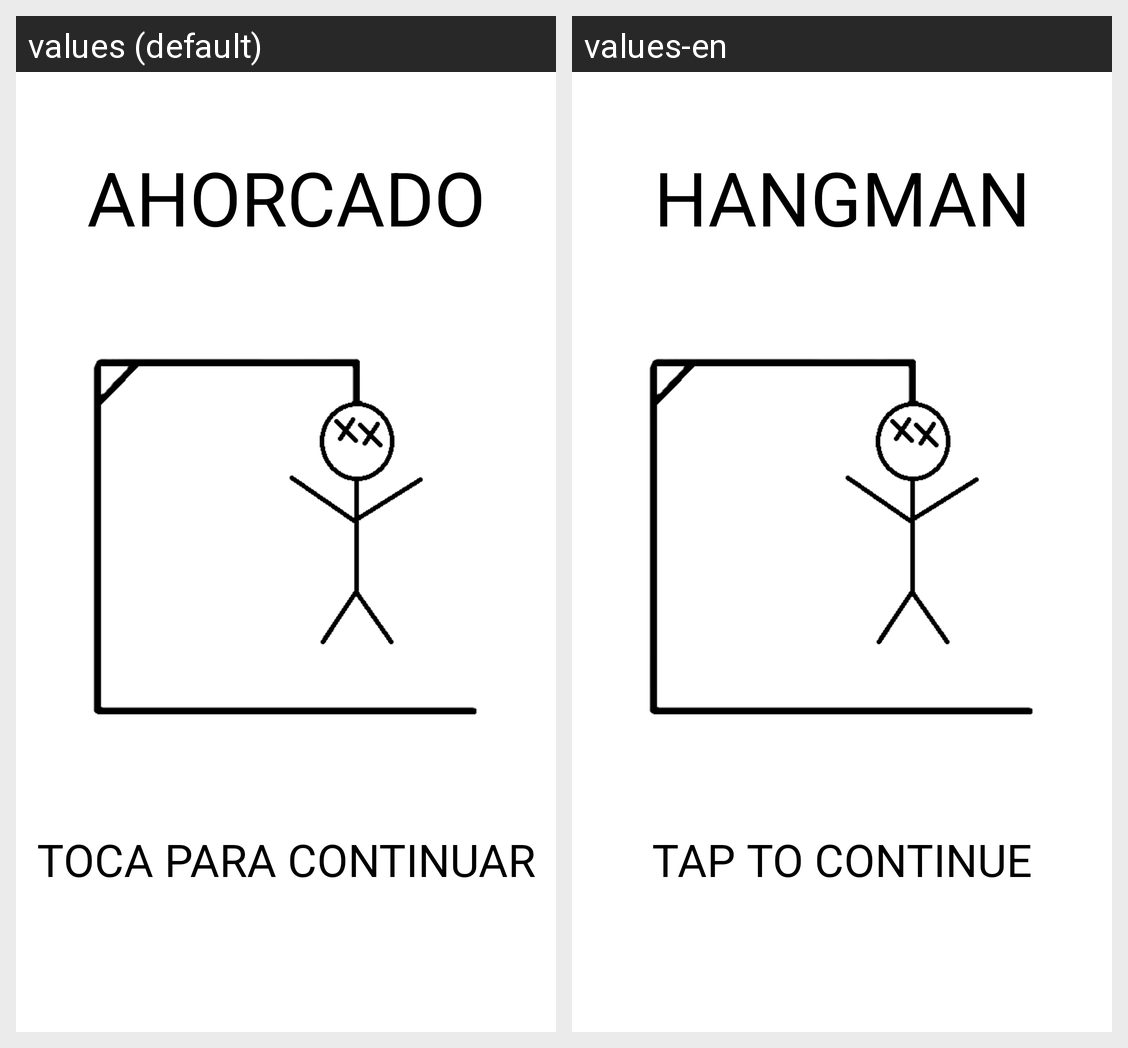

For this localized Android screen grid, give each drawn string resource with its value in every locale shown.
Android screen res/layout/activity_splash_screen.xml rendered under 2 locales, left to right: values (default), values-en. Device: Nexus 5 (rendered at 1080×1920; each locale shown at half size, 540×960, under a caption strip naming it); theme Theme.AA2_Ahorcado_RogerAlamanac.
Strings drawn on this screen, with the default value and each locale's value (text and hints the layout hard-codes, and strings that could not be matched under every locale, appear in the picture but are not listed):

gameTitle
  values: AHORCADO
  values-en: HANGMAN

touchToContinue
  values: TOCA PARA CONTINUAR
  values-en: TAP TO CONTINUE
